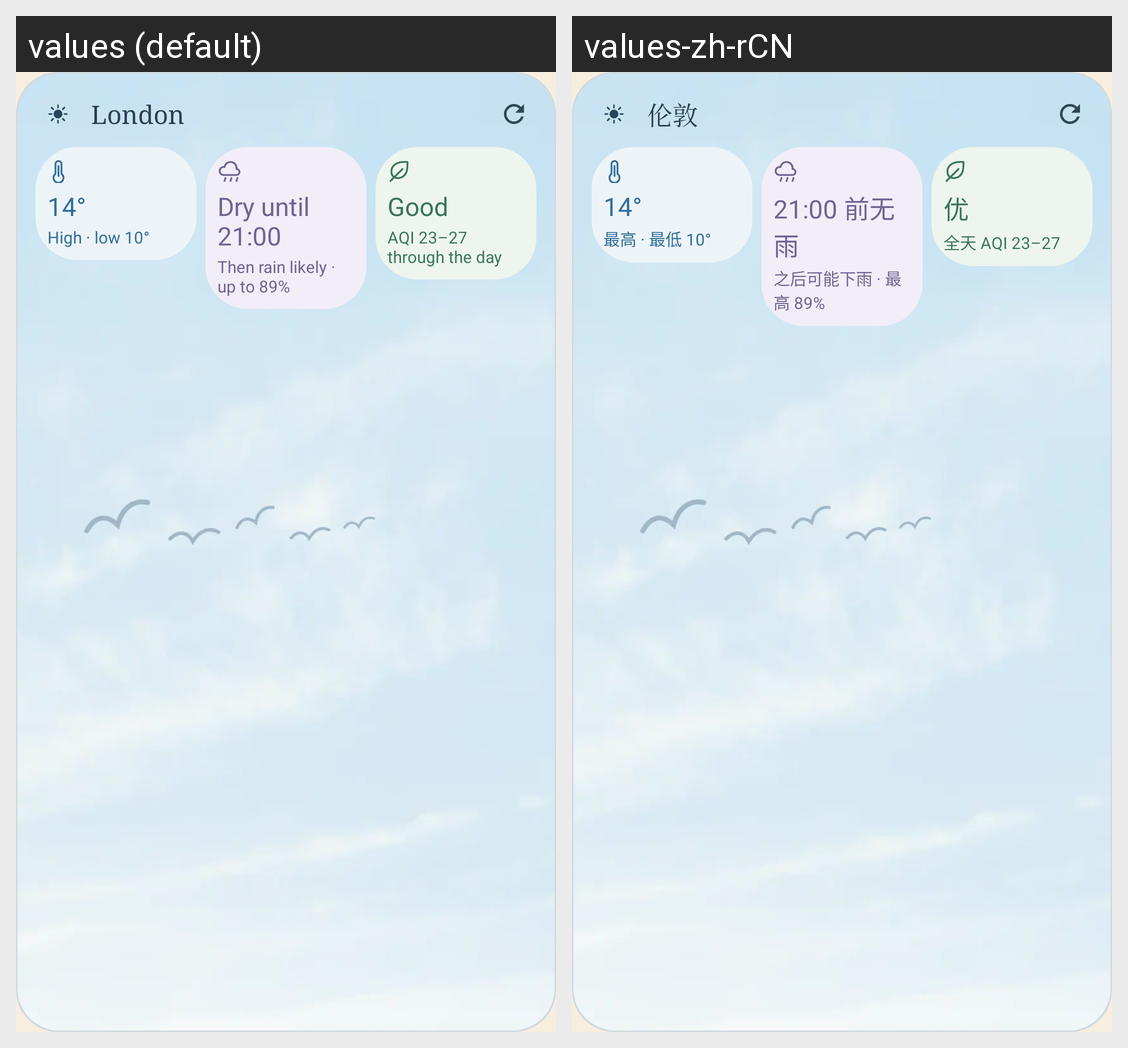

Locale-by-locale string values for the Android screen shown in this grid:
Android screen res/layout/widget_preview_weather.xml rendered under 2 locales, left to right: values (default), values-zh-rCN. Device: Nexus 5 (rendered at 1080×1920; each locale shown at half size, 540×960, under a caption strip naming it); theme Screen.
Strings drawn on this screen, with the default value and each locale's value (text and hints the layout hard-codes, and strings that could not be matched under every locale, appear in the picture but are not listed):

preview_city
  values: London
  values-zh-rCN: 伦敦

preview_weather_high_low
  values: High · low 10°
  values-zh-rCN: 最高 · 最低 10°

preview_weather_dry_until
  values: Dry until 21:00
  values-zh-rCN: 21:00 前无雨

preview_weather_then_rain
  values: Then rain likely · up to 89%
  values-zh-rCN: 之后可能下雨 · 最高 89%

weather_aqi_good
  values: Good
  values-zh-rCN: 优

preview_weather_aqi
  values: AQI 23–27 through the day
  values-zh-rCN: 全天 AQI 23–27
